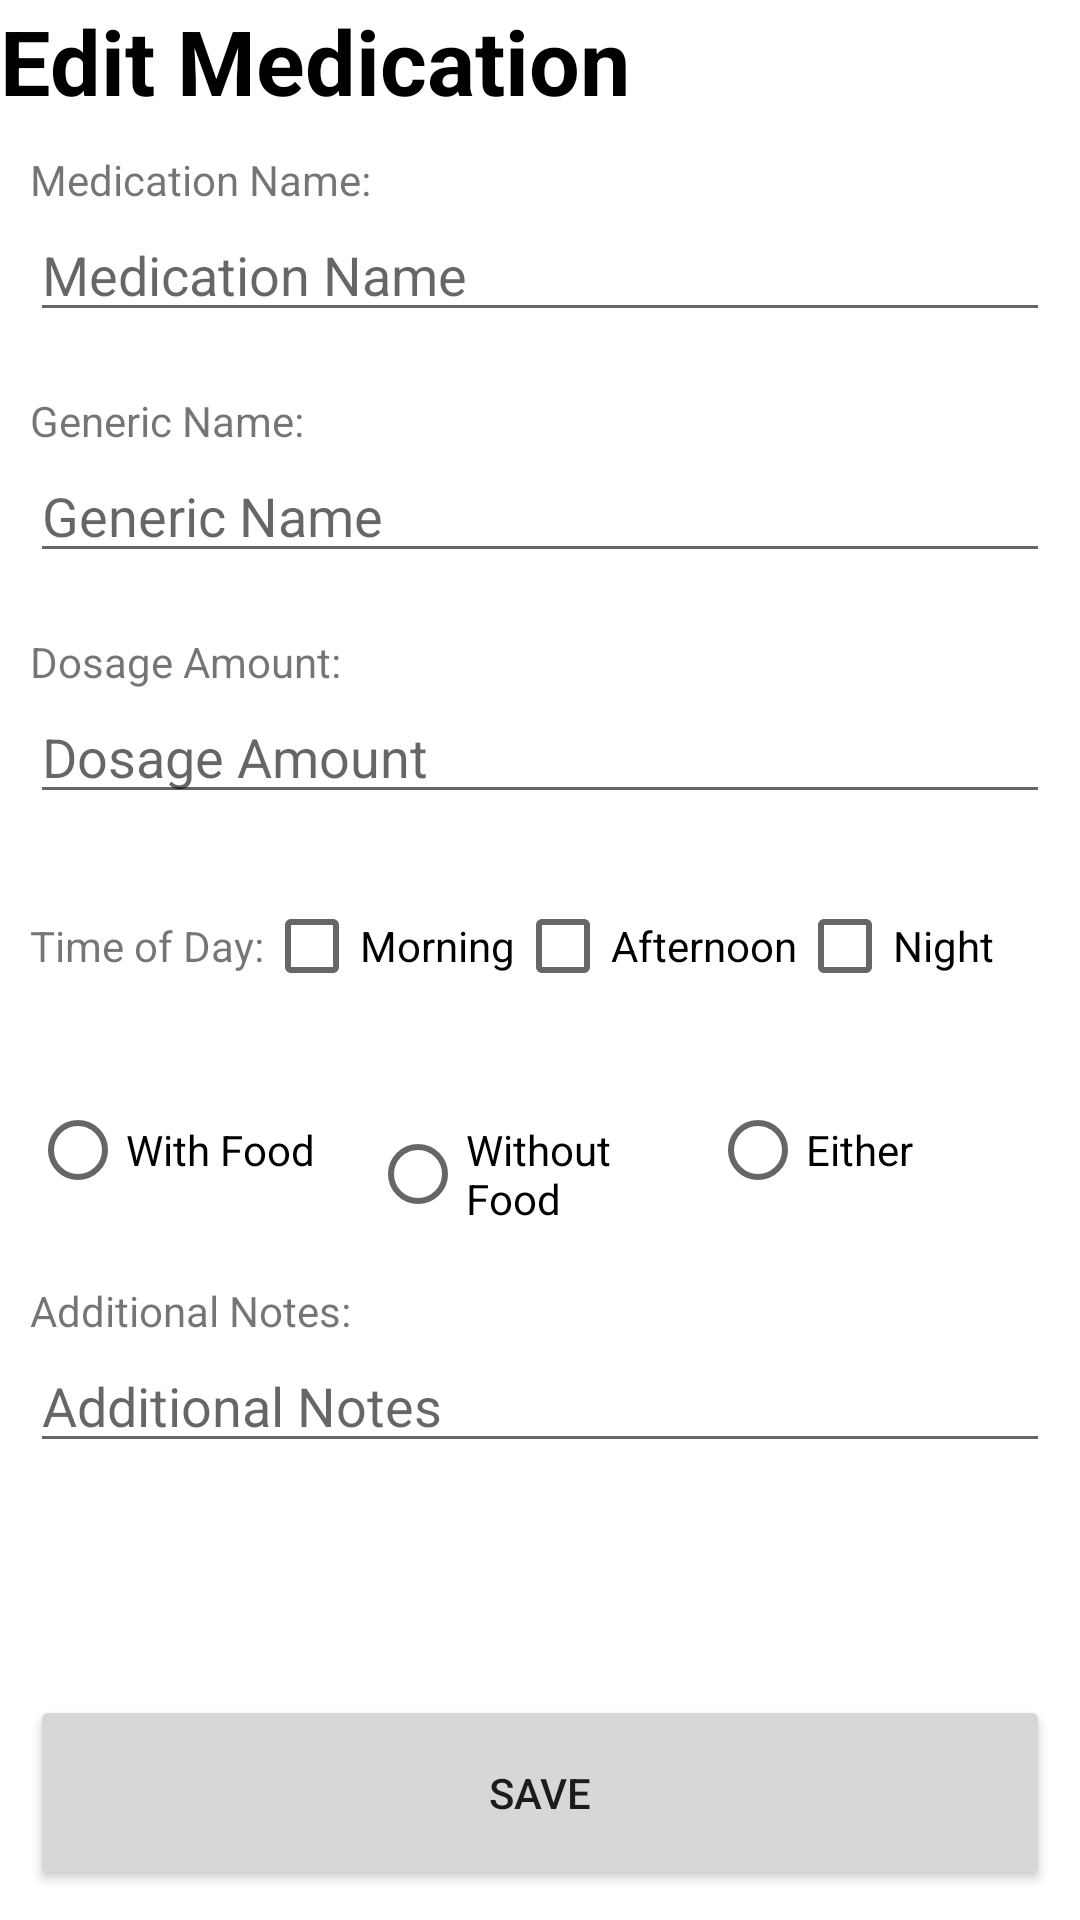

Android layout source for this screen:
<!-- AndroidManifest.xml: application theme Theme.FocusFinder -->
<!-- res/layout/fragment_medicine_detail.xml -->
<?xml version="1.0" encoding="utf-8"?>
<LinearLayout xmlns:android="http://schemas.android.com/apk/res/android"
    xmlns:app="http://schemas.android.com/apk/res-auto"
    xmlns:tools="http://schemas.android.com/tools"
    android:layout_width="match_parent"
    android:layout_height="match_parent"
    android:layout_margin="10dp"
    android:orientation="vertical"
    tools:context=".medicineDetail">


    <LinearLayout
        android:layout_width="match_parent"
        android:layout_height="wrap_content">

        <TextView
            android:layout_width="0dp"
            android:layout_height="wrap_content"
            android:layout_weight="11"
            android:text="Edit Medication"
            android:textColor="#000000"
            android:textSize="30sp"
            android:textStyle="bold" />

        <androidx.appcompat.widget.AppCompatImageButton
            android:id="@+id/medicine_detail_home_button"
            android:layout_width="0dp"
            android:layout_height="match_parent"
            android:layout_gravity="right"
            android:layout_weight="1"
            android:backgroundTint="#FFFFFF"
            android:src="@drawable/ic_home" />
    </LinearLayout>

    <LinearLayout
        android:layout_width="match_parent"
        android:layout_height="match_parent"
        android:layout_margin="10dp"
        android:orientation="vertical">


        <TextView
            android:layout_width="wrap_content"
            android:layout_height="wrap_content"
            android:text="Medication Name:" />

        <EditText
            android:id="@+id/medicine_detail_medication_name_edit"
            android:layout_width="match_parent"
            android:layout_height="wrap_content"
            android:ems="10"
            android:hint="Medication Name"
            android:inputType="textPersonName" />

        <TextView
            android:layout_width="wrap_content"
            android:layout_height="wrap_content"
            android:paddingTop="20dp"
            android:text="Generic Name:" />

        <EditText
            android:id="@+id/medicine_detail_generic_name_edit"
            android:layout_width="match_parent"
            android:layout_height="wrap_content"
            android:ems="10"
            android:hint="Generic Name"
            android:inputType="textPersonName" />

        <TextView
            android:layout_width="wrap_content"
            android:layout_height="wrap_content"
            android:paddingTop="20dp"
            android:text="Dosage Amount:" />

        <EditText
            android:id="@+id/medicine_detail_dosage_edit"
            android:layout_width="match_parent"
            android:layout_height="wrap_content"
            android:ems="10"
            android:hint="Dosage Amount"
            android:inputType="textPersonName" />

        <LinearLayout
            android:layout_width="wrap_content"
            android:layout_height="wrap_content"
            android:paddingTop="20dp">

            <TextView
                android:layout_width="wrap_content"
                android:layout_height="wrap_content"
                android:layout_gravity="center"
                android:text="Time of Day:" />

            <CheckBox
                android:id="@+id/medicine_detail_morning_checkbox"
                android:layout_width="wrap_content"
                android:layout_height="wrap_content"
                android:text="Morning" />

            <CheckBox
                android:id="@+id/medicine_detail_afternoon_checkbox"
                android:layout_width="wrap_content"
                android:layout_height="wrap_content"
                android:text="Afternoon" />

            <CheckBox
                android:id="@+id/medicine_detail_evening_checkbox"
                android:layout_width="wrap_content"
                android:layout_height="wrap_content"
                android:text="Night" />
        </LinearLayout>

        <RadioGroup
            android:id="@+id/medicine_detail_radio_group"
            android:layout_width="match_parent"
            android:layout_height="wrap_content"
            android:orientation="horizontal"
            android:paddingTop="20dp">

            <RadioButton
                android:id="@+id/medicine_detail_food_radio"
                android:layout_width="0dp"
                android:layout_height="wrap_content"
                android:layout_weight="1"
                android:text="With Food" />

            <RadioButton
                android:id="@+id/medicine_detail_no_food_radio"
                android:layout_width="0dp"
                android:layout_height="wrap_content"
                android:layout_weight="1"
                android:text="Without Food" />

            <RadioButton
                android:id="@+id/medicine_detail_either_radio"
                android:layout_width="0dp"
                android:layout_height="wrap_content"
                android:layout_weight="1"
                android:text="Either" />
        </RadioGroup>

        <TextView
            android:layout_width="wrap_content"
            android:layout_height="wrap_content"
            android:paddingTop="20dp"
            android:text="Additional Notes:" />

        <EditText
            android:id="@+id/medicine_detail_notes_edit"
            android:layout_width="match_parent"
            android:layout_height="wrap_content"
            android:ems="10"
            android:gravity="start|top"
            android:hint="Additional Notes"
            android:inputType="textMultiLine" />

        <androidx.constraintlayout.widget.ConstraintLayout
            android:layout_width="match_parent"
            android:layout_height="match_parent">

            <Button
                android:id="@+id/medicine_detail_save_button"
                android:layout_width="match_parent"
                android:layout_height="65dp"
                android:text="Save"
                app:layout_constraintBottom_toBottomOf="parent" />


        </androidx.constraintlayout.widget.ConstraintLayout>
    </LinearLayout>
</LinearLayout>
<!-- resources referenced by this layout -->
<resources>
  <style name="Theme.FocusFinder" parent="Theme.MaterialComponents.DayNight.DarkActionBar">
          
          <item name="colorPrimary">@color/purple_500</item>
          <item name="colorPrimaryVariant">@color/purple_700</item>
          <item name="colorOnPrimary">@color/white</item>
          
          <item name="colorSecondary">@color/teal_200</item>
          <item name="colorSecondaryVariant">@color/teal_700</item>
          <item name="colorOnSecondary">@color/black</item>
          
          <item name="android:statusBarColor" tools:targetApi="l">?attr/colorPrimaryVariant</item>
          
      </style>
  <!-- not gathered from this repository: default colours our renderer supplied (Android Studio template values) -->
  <color name="purple_500">#FF6200EE</color>
  <color name="purple_700">#FF3700B3</color>
  <color name="teal_200">#FF03DAC5</color>
  <color name="teal_700">#FF018786</color>
  <color name="black">#FF000000</color>
  <color name="white">#FFFFFFFF</color>
</resources>
